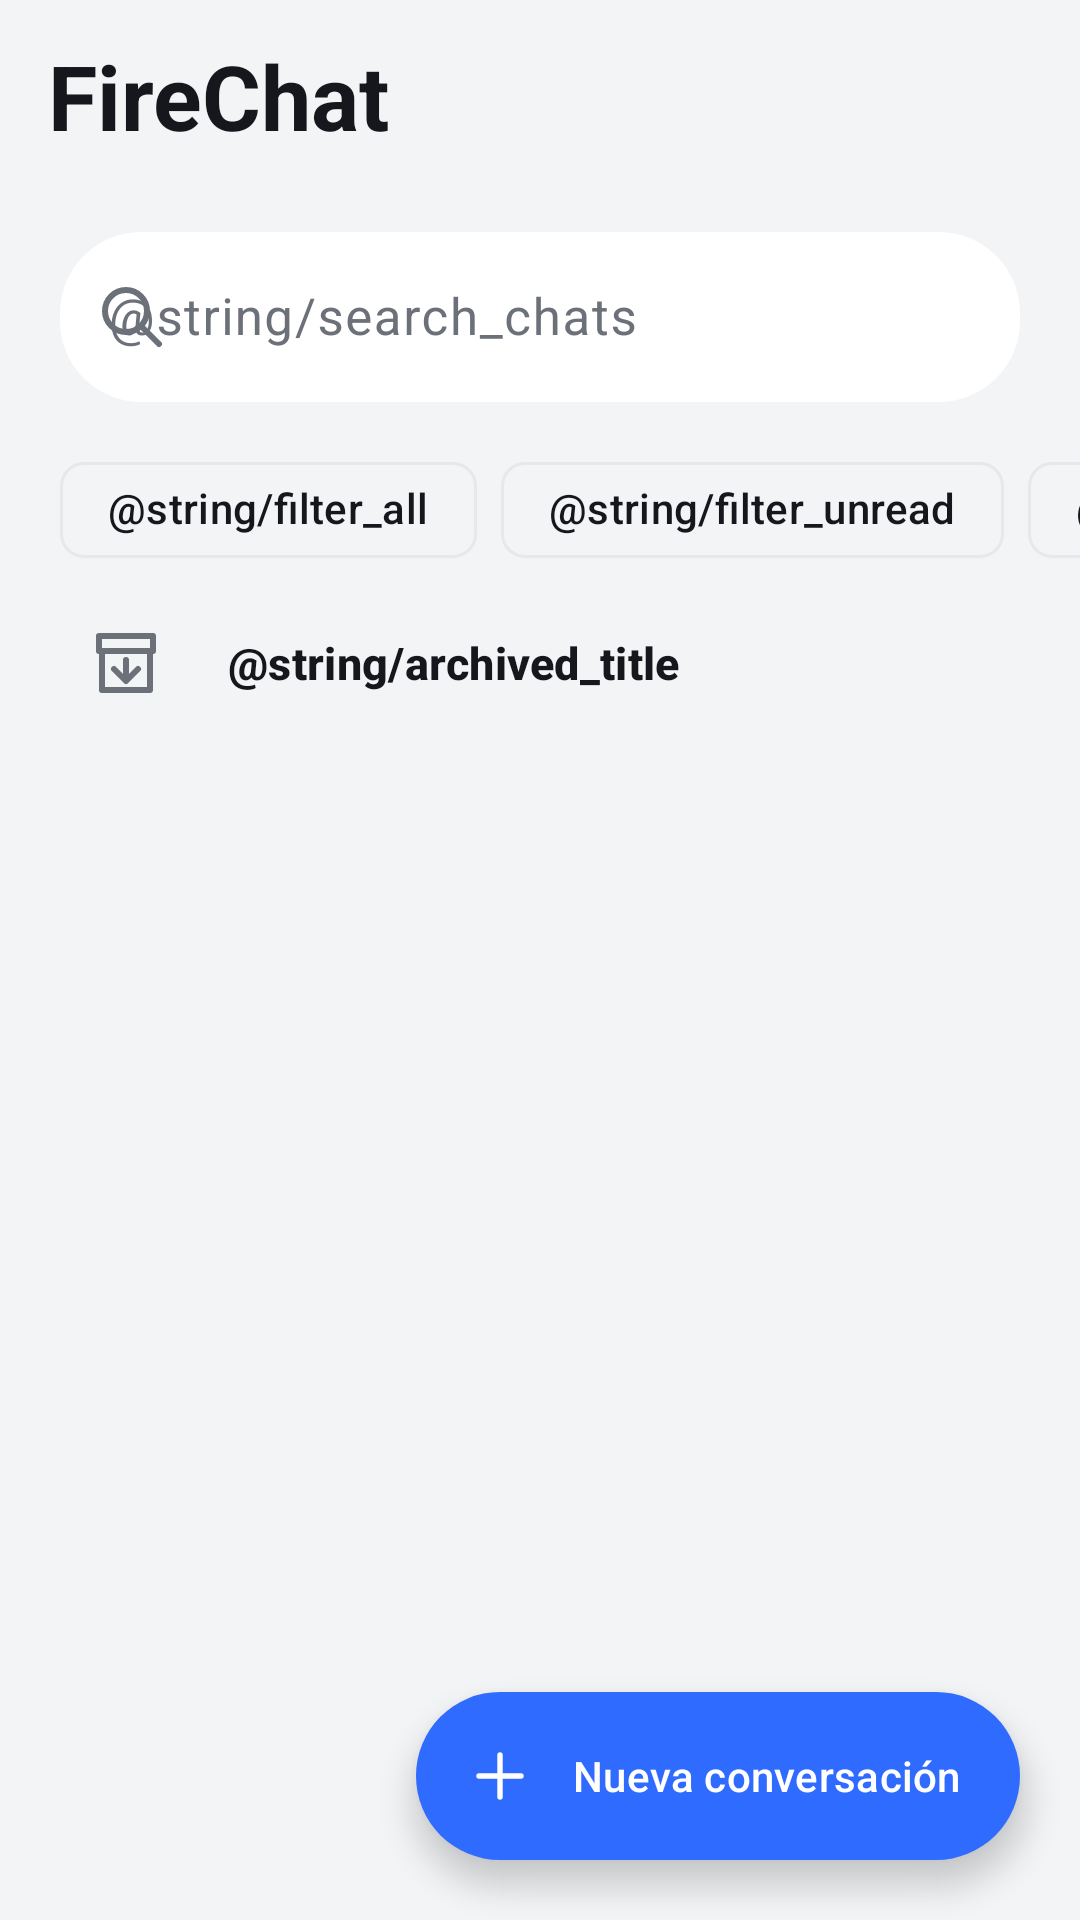

Here is an Android app screen rendered from its layout file. Give the layout XML and the strings, colors and styles it references.
<!-- AndroidManifest.xml: application theme Theme.FireChat -->
<!-- res/layout/activity_conversations.xml -->
<?xml version="1.0" encoding="utf-8"?>
<androidx.constraintlayout.widget.ConstraintLayout xmlns:android="http://schemas.android.com/apk/res/android"
    xmlns:app="http://schemas.android.com/apk/res-auto"
    xmlns:tools="http://schemas.android.com/tools"
    android:id="@+id/main"
    android:layout_width="match_parent"
    android:layout_height="match_parent"
    tools:context=".ui.conversations.ConversationsActivity">

    <com.google.android.material.appbar.MaterialToolbar
        android:id="@+id/toolbar"
        android:layout_width="0dp"
        android:layout_height="wrap_content"
        app:title="@string/app_name"
        app:titleTextAppearance="@style/TextAppearance.MyChat.Display"
        app:layout_constraintEnd_toEndOf="parent"
        app:layout_constraintStart_toStartOf="parent"
        app:layout_constraintTop_toTopOf="parent" />

    <com.google.android.material.textfield.TextInputLayout
        android:id="@+id/inboxSearchLayout"
        android:layout_width="0dp" android:layout_height="wrap_content"
        android:layout_marginHorizontal="@dimen/screen_margin"
        android:layout_marginTop="@dimen/space_s" android:hint="@string/search_chats"
        app:startIconDrawable="@drawable/ic_search" app:endIconMode="clear_text"
        app:boxStrokeWidth="0dp"
        app:boxCornerRadiusTopStart="@dimen/radius_pill" app:boxCornerRadiusTopEnd="@dimen/radius_pill"
        app:boxCornerRadiusBottomStart="@dimen/radius_pill" app:boxCornerRadiusBottomEnd="@dimen/radius_pill"
        app:layout_constraintTop_toBottomOf="@id/toolbar"
        app:layout_constraintStart_toStartOf="parent" app:layout_constraintEnd_toEndOf="parent">
        <com.google.android.material.textfield.TextInputEditText
            android:id="@+id/inboxSearch" android:layout_width="match_parent" android:layout_height="wrap_content"
            android:inputType="text" android:imeOptions="actionSearch" android:maxLines="1"
            android:textSize="@dimen/text_body" />
    </com.google.android.material.textfield.TextInputLayout>

    <HorizontalScrollView android:id="@+id/filterScroll"
        android:layout_width="0dp" android:layout_height="wrap_content"
        android:layout_marginTop="@dimen/space_m" android:scrollbars="none" android:clipToPadding="false"
        android:paddingHorizontal="@dimen/screen_margin"
        app:layout_constraintTop_toBottomOf="@id/inboxSearchLayout"
        app:layout_constraintStart_toStartOf="parent" app:layout_constraintEnd_toEndOf="parent">
        <com.google.android.material.chip.ChipGroup android:id="@+id/inboxFilters"
            android:layout_width="wrap_content" android:layout_height="wrap_content"
            app:singleLine="true" app:singleSelection="true" app:selectionRequired="true">
            <com.google.android.material.chip.Chip android:id="@+id/filterAll"
                style="@style/Widget.MyChat.InboxChip" android:layout_width="wrap_content" android:layout_height="wrap_content"
                android:text="@string/filter_all" android:checked="true" />
            <com.google.android.material.chip.Chip android:id="@+id/filterUnread"
                style="@style/Widget.MyChat.InboxChip" android:layout_width="wrap_content" android:layout_height="wrap_content"
                android:text="@string/filter_unread" />
            <com.google.android.material.chip.Chip android:id="@+id/filterRead"
                style="@style/Widget.MyChat.InboxChip" android:layout_width="wrap_content" android:layout_height="wrap_content"
                android:text="@string/filter_read" />
        </com.google.android.material.chip.ChipGroup>
    </HorizontalScrollView>

    <LinearLayout android:id="@+id/archivedEntry"
        android:layout_width="0dp" android:layout_height="wrap_content" android:minHeight="@dimen/button_height"
        android:orientation="horizontal" android:gravity="center_vertical"
        android:paddingHorizontal="@dimen/screen_margin" android:paddingVertical="@dimen/space_m"
        android:background="?attr/selectableItemBackground" android:clickable="true" android:focusable="true"
        app:layout_constraintTop_toBottomOf="@id/filterScroll"
        app:layout_constraintStart_toStartOf="parent" app:layout_constraintEnd_toEndOf="parent">
        <ImageView android:layout_width="@dimen/avatar_size" android:layout_height="24dp"
            android:src="@drawable/ic_archive" android:importantForAccessibility="no" />
        <TextView android:layout_width="0dp" android:layout_height="wrap_content" android:layout_weight="1"
            android:layout_marginStart="@dimen/space_m" android:text="@string/archived_title"
            android:textAppearance="@style/TextAppearance.MyChat.Label" android:importantForAccessibility="no" />
        <TextView android:id="@+id/archivedCount" android:layout_width="wrap_content" android:layout_height="wrap_content"
            android:textAppearance="@style/TextAppearance.MyChat.Caption" android:importantForAccessibility="no" tools:text="3" />
    </LinearLayout>

    <TextView android:id="@+id/inboxError" android:layout_width="0dp" android:layout_height="wrap_content"
        android:layout_marginHorizontal="@dimen/screen_margin" android:textColor="@color/error"
        android:textAppearance="@style/TextAppearance.MyChat.Caption" android:visibility="gone"
        app:layout_constraintTop_toBottomOf="@id/archivedEntry"
        app:layout_constraintStart_toStartOf="parent" app:layout_constraintEnd_toEndOf="parent" />

    <androidx.recyclerview.widget.RecyclerView
        android:id="@+id/conversationList"
        android:layout_width="0dp"
        android:layout_height="0dp"
        android:clipToPadding="false"
        android:paddingBottom="@dimen/list_bottom_padding"
        app:layout_constraintBottom_toBottomOf="parent"
        app:layout_constraintEnd_toEndOf="parent"
        app:layout_constraintStart_toStartOf="parent"
        app:layout_constraintTop_toBottomOf="@id/inboxError"
        tools:listitem="@layout/item_conversation" />

    <TextView
        android:id="@+id/emptyState"
        android:layout_width="0dp"
        android:layout_height="wrap_content"
        android:layout_marginHorizontal="@dimen/space_xxl"
        android:gravity="center"
        android:text="@string/conversations_empty"
        android:textAppearance="@style/TextAppearance.MyChat.Body"
        android:visibility="gone"
        app:layout_constraintBottom_toBottomOf="parent"
        app:layout_constraintEnd_toEndOf="parent"
        app:layout_constraintStart_toStartOf="parent"
        app:layout_constraintTop_toBottomOf="@id/inboxError" />

    <com.google.android.material.floatingactionbutton.ExtendedFloatingActionButton
        android:id="@+id/newChatButton"
        android:layout_width="wrap_content"
        android:layout_height="wrap_content"
        android:layout_margin="@dimen/screen_margin"
        android:text="@string/new_chat"
        android:textAllCaps="false"
        android:textColor="?attr/colorOnPrimary"
        app:backgroundTint="?attr/colorPrimary"
        app:elevation="@dimen/fab_elevation"
        app:icon="@drawable/ic_add"
        app:iconTint="?attr/colorOnPrimary"
        app:shapeAppearanceOverlay="@style/ShapeAppearance.Material3.Corner.Full"
        app:layout_constraintBottom_toBottomOf="parent"
        app:layout_constraintEnd_toEndOf="parent" />

</androidx.constraintlayout.widget.ConstraintLayout>
<!-- res/layout/item_conversation.xml (included above) -->
<?xml version="1.0" encoding="utf-8"?>
<androidx.constraintlayout.widget.ConstraintLayout xmlns:android="http://schemas.android.com/apk/res/android"
    xmlns:app="http://schemas.android.com/apk/res-auto"
    xmlns:tools="http://schemas.android.com/tools"
    android:layout_width="match_parent"
    android:layout_height="wrap_content"
    android:background="?attr/selectableItemBackground"
    android:paddingHorizontal="@dimen/screen_margin"
    android:paddingVertical="@dimen/space_m">

    <com.example.firechat.ui.common.AvatarView
        android:id="@+id/avatar"
        android:layout_width="@dimen/avatar_size"
        android:layout_height="@dimen/avatar_size"
        android:background="@drawable/bg_avatar"
        android:gravity="center"
        android:importantForAccessibility="no"
        android:textAppearance="@style/TextAppearance.MyChat.Label"
        app:layout_constraintBottom_toBottomOf="parent"
        app:layout_constraintStart_toStartOf="parent"
        app:layout_constraintTop_toTopOf="parent"
        tools:text="A" />

    <TextView
        android:id="@+id/name"
        android:layout_width="0dp"
        android:layout_height="wrap_content"
        android:layout_marginStart="@dimen/space_m"
        android:layout_marginEnd="@dimen/space_s"
        android:ellipsize="end"
        android:maxLines="1"
        android:textAppearance="@style/TextAppearance.MyChat.Label"
        app:layout_constraintEnd_toStartOf="@id/time"
        app:layout_constraintStart_toEndOf="@id/avatar"
        app:layout_constraintTop_toTopOf="@id/avatar"
        tools:text="Ana Pérez" />

    <TextView
        android:id="@+id/time"
        android:layout_width="wrap_content"
        android:layout_height="wrap_content"
        android:textAppearance="@style/TextAppearance.MyChat.Caption"
        app:layout_constraintBaseline_toBaselineOf="@id/name"
        app:layout_constraintEnd_toEndOf="parent"
        tools:text="10:24" />

    <TextView
        android:id="@+id/lastMessage"
        android:layout_width="0dp"
        android:layout_height="wrap_content"
        android:layout_marginTop="@dimen/space_xs"
        android:ellipsize="end"
        android:maxLines="1"
        android:textAppearance="@style/TextAppearance.MyChat.Caption"
        app:layout_constraintEnd_toStartOf="@id/unreadBadge"
        android:layout_marginEnd="@dimen/space_s"
        app:layout_constraintStart_toStartOf="@id/name"
        app:layout_constraintTop_toBottomOf="@id/name"
        tools:text="Nos vemos mañana" />

    <TextView android:id="@+id/unreadBadge" android:layout_width="wrap_content" android:layout_height="24dp"
        android:minWidth="24dp" android:paddingHorizontal="6dp" android:gravity="center"
        android:background="@drawable/bg_unread_badge" android:textColor="?attr/colorOnPrimary"
        android:textSize="@dimen/text_caption" android:textStyle="bold" android:visibility="gone"
        app:layout_constraintEnd_toEndOf="parent" app:layout_constraintTop_toBottomOf="@id/name"
        tools:text="3" tools:visibility="visible" />
</androidx.constraintlayout.widget.ConstraintLayout>
<!-- resources referenced by this layout -->
<resources>
  <color name="error">#FFD92D20</color>
  <dimen name="avatar_size">44dp</dimen>
  <dimen name="button_height">54dp</dimen>
  <dimen name="fab_elevation">6dp</dimen>
  <dimen name="list_bottom_padding">96dp</dimen>
  <dimen name="radius_pill">27dp</dimen>
  <dimen name="screen_margin">20dp</dimen>
  <dimen name="space_m">12dp</dimen>
  <dimen name="space_s">8dp</dimen>
  <dimen name="space_xs">4dp</dimen>
  <dimen name="space_xxl">32dp</dimen>
  <dimen name="text_body">17sp</dimen>
  <dimen name="text_caption">13sp</dimen>
  <!-- drawable bg_avatar (drawable) -->
  <?xml version="1.0" encoding="utf-8"?>
  <shape xmlns:android="http://schemas.android.com/apk/res/android" android:shape="oval">
      <solid android:color="@color/sf2" />
  </shape>
  <!-- drawable bg_unread_badge (drawable) -->
  <shape xmlns:android="http://schemas.android.com/apk/res/android" android:shape="rectangle"><corners android:radius="999dp"/><solid android:color="?attr/colorPrimary"/></shape>
  <string name="app_name">FireChat</string>
  <string name="conversations_empty">Todavía no tienes conversaciones. Toca el botón para escribirle a alguien.</string>
  <string name="new_chat">Nueva conversación</string>
  <style name="TextAppearance.MyChat.Body" parent="TextAppearance.Material3.BodyLarge">
          <item name="android:textSize">@dimen/text_body</item>
          <item name="android:textColor">@color/body</item>
      </style>
  <style name="TextAppearance.MyChat.Caption" parent="TextAppearance.Material3.BodySmall">
          <item name="android:textSize">@dimen/text_caption</item>
          <item name="android:textColor">@color/mute</item>
      </style>
  <style name="TextAppearance.MyChat.Display" parent="TextAppearance.Material3.HeadlineMedium">
          <item name="android:textSize">@dimen/text_display</item>
          <item name="android:textStyle">bold</item>
          <item name="android:textColor">@color/ink</item>
      </style>
  <style name="TextAppearance.MyChat.Label" parent="TextAppearance.Material3.LabelLarge">
          <item name="android:textSize">@dimen/text_label</item>
          <item name="android:textStyle">bold</item>
          <item name="android:textColor">@color/ink</item>
      </style>
  <style name="Theme.FireChat" parent="Base.Theme.FireChat" />
  <color name="sf2">#FFE6E8EC</color>
  <color name="mute">#FF6B7079</color>
  <color name="body">#FF3A3D44</color>
  <dimen name="text_display">30sp</dimen>
  <color name="ink">#FF15171C</color>
  <dimen name="text_label">15sp</dimen>
  <color name="ac">#FF2F6BFF</color>
  <color name="on">#FFFFFFFF</color>
  <color name="bg">#FFF3F4F6</color>
  <color name="sf">#FFFFFFFF</color>
  <style name="Widget.MyChat.Button" parent="Widget.Material3.Button">
          <item name="android:minHeight">@dimen/button_height</item>
          <item name="android:textSize">@dimen/text_label</item>
          <item name="android:textAllCaps">false</item>
          <item name="cornerRadius">@dimen/radius_pill</item>
      </style>
  <style name="Widget.MyChat.Toolbar" parent="Widget.Material3.Toolbar">
          <item name="android:background">@color/bg</item>
          <item name="titleTextColor">@color/ink</item>
          <item name="titleTextAppearance">@style/TextAppearance.MyChat.Heading</item>
      </style>
  <dimen name="radius_field">16dp</dimen>
  <style name="TextAppearance.MyChat.Heading" parent="TextAppearance.Material3.TitleLarge">
          <item name="android:textSize">@dimen/text_heading</item>
          <item name="android:textStyle">bold</item>
          <item name="android:textColor">@color/ink</item>
      </style>
  <dimen name="text_heading">20sp</dimen>
</resources>
